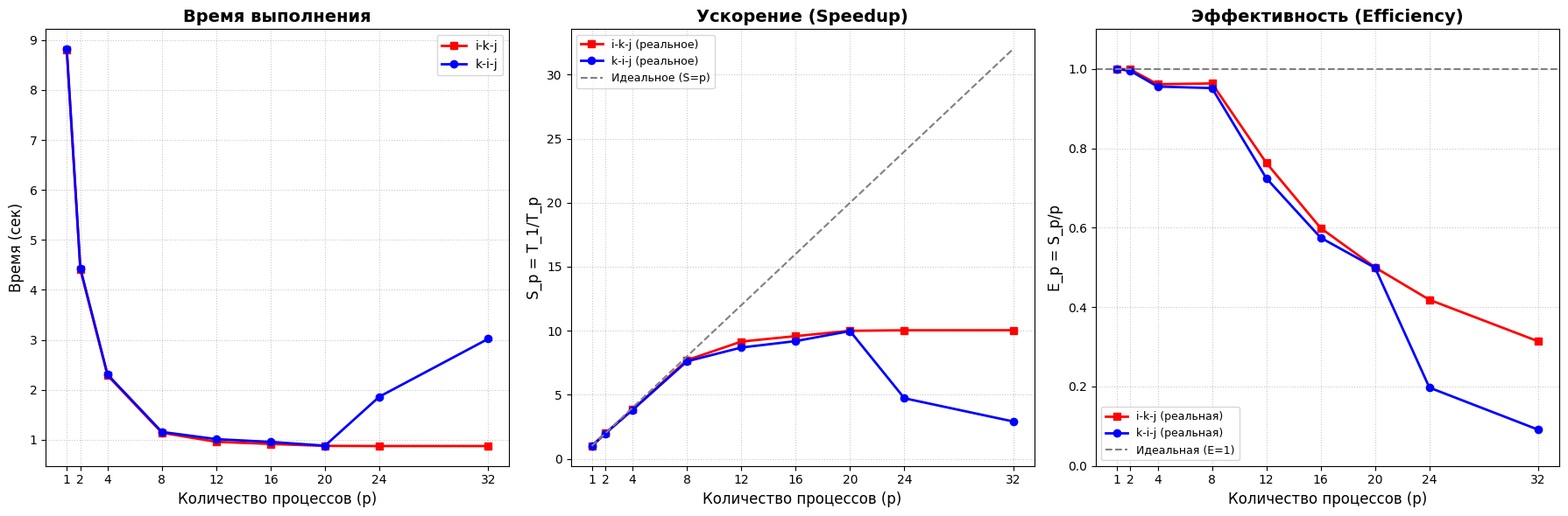

Here is the Python script that generated this plot:
import matplotlib.pyplot as plt
import numpy as np

# Данные из таблиц
processes = np.array([1, 2, 4, 8, 12, 16, 20, 24, 32])

# i-k-j порядок (первая таблица)
time_ikj = np.array([8.80023, 4.40715, 2.28878, 1.14195, 0.960981, 
                     0.918247, 0.880148, 0.876501, 0.876211])
speedup_ikj = np.array([1, 1.99680746060379, 3.84494359440401, 7.70631814002365, 
                        9.15754838024894, 9.58372856105166, 9.998579784309, 
                        10.0401824983657, 10.04350550267])
efficiency_ikj = np.array([1, 0.998403730301896, 0.961235898601001, 0.963289767502956, 
                           0.763129031687411, 0.598983035065729, 0.49992898921545, 
                           0.418340937431903, 0.313859546958438])

# k-i-j порядок (вторая таблица)
time_kij = np.array([8.81932, 4.43263, 2.3077, 1.15852, 1.01453, 
                     0.95925, 0.883853, 1.86397, 3.02004])
speedup_kij = np.array([1, 1.98963594976346, 3.82169259435802, 7.61257466422677, 
                        8.69301055661242, 9.19397445921293, 9.97826561656746, 
                        4.73147100006974, 2.9202659567423])
efficiency_kij = np.array([1, 0.994817974881729, 0.955423148589505, 0.951571833028347, 
                           0.724417546384368, 0.574623403700808, 0.498913280828373, 
                           0.197144625002906, 0.0912583111481967])

# Настройка для отображения кириллицы
plt.rcParams['font.sans-serif'] = ['DejaVu Sans', 'Arial', 'Liberation Sans']
plt.rcParams['axes.unicode_minus'] = False

# Создание фигуры с 3 графиками
fig, axes = plt.subplots(1, 3, figsize=(18, 6))

# --- График 1: Время выполнения ---
# Сначала i-k-j (красный), потом k-i-j (синий)
axes[0].plot(processes, time_ikj, marker='s', color='red', label='i-k-j', linewidth=2, markersize=6)
axes[0].plot(processes, time_kij, marker='o', color='blue', label='k-i-j', linewidth=2, markersize=6)

axes[0].set_title('Время выполнения', fontsize=14, fontweight='bold')
axes[0].set_xlabel('Количество процессов (p)', fontsize=12)
axes[0].set_ylabel('Время (сек)', fontsize=12)
axes[0].legend(fontsize=10)
axes[0].grid(True, linestyle=':', alpha=0.7)
axes[0].set_xticks(processes)

# --- График 2: Ускорение ---
# Сначала i-k-j (красный), потом k-i-j (синий)
axes[1].plot(processes, speedup_ikj, marker='s', color='red', label='i-k-j (реальное)', linewidth=2, markersize=6)
axes[1].plot(processes, speedup_kij, marker='o', color='blue', label='k-i-j (реальное)', linewidth=2, markersize=6)
axes[1].plot(processes, processes, linestyle='--', color='gray', label='Идеальное (S=p)', linewidth=1.5)

axes[1].set_title('Ускорение (Speedup)', fontsize=14, fontweight='bold')
axes[1].set_xlabel('Количество процессов (p)', fontsize=12)
axes[1].set_ylabel('S_p = T_1/T_p', fontsize=12)
axes[1].legend(fontsize=9)
axes[1].grid(True, linestyle=':', alpha=0.7)
axes[1].set_xticks(processes)

# --- График 3: Эффективность ---
# Сначала i-k-j (красный), потом k-i-j (синий)
axes[2].plot(processes, efficiency_ikj, marker='s', color='red', label='i-k-j (реальная)', linewidth=2, markersize=6)
axes[2].plot(processes, efficiency_kij, marker='o', color='blue', label='k-i-j (реальная)', linewidth=2, markersize=6)
axes[2].axhline(y=1, linestyle='--', color='gray', label='Идеальная (E=1)', linewidth=1.5)

axes[2].set_title('Эффективность (Efficiency)', fontsize=14, fontweight='bold')
axes[2].set_xlabel('Количество процессов (p)', fontsize=12)
axes[2].set_ylabel('E_p = S_p/p', fontsize=12)
axes[2].legend(fontsize=9)
axes[2].grid(True, linestyle=':', alpha=0.7)
axes[2].set_xticks(processes)
axes[2].set_ylim(0, 1.1)

plt.tight_layout()
plt.savefig('comparison_plots_ikj_kij.png', dpi=300, bbox_inches='tight')
plt.show()
